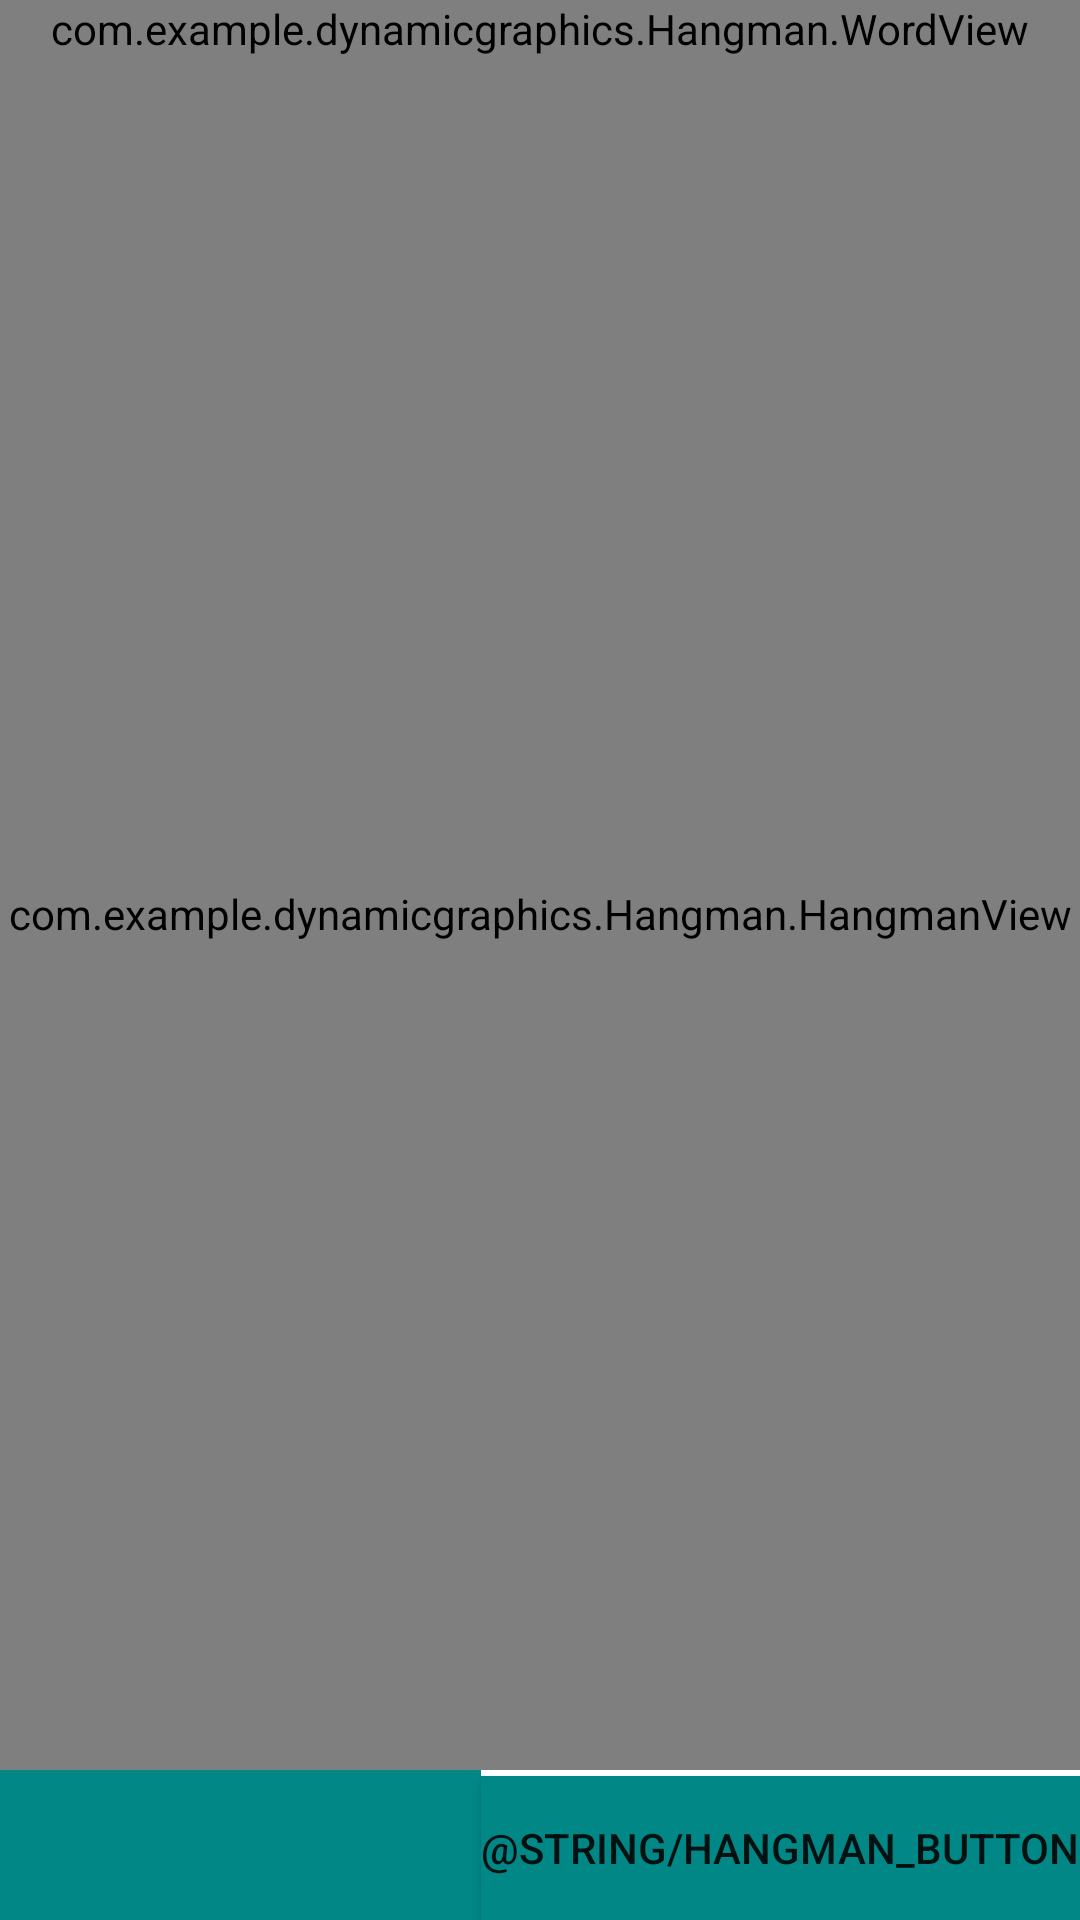

Produce the Android XML layout that renders to this screen, including the resource entries it uses.
<!-- AndroidManifest.xml: application theme Theme.DynamicGraphics -->
<!-- res/layout/activity_hangman.xml -->
<?xml version="1.0" encoding="utf-8"?>
<androidx.constraintlayout.widget.ConstraintLayout xmlns:android="http://schemas.android.com/apk/res/android"
    xmlns:app="http://schemas.android.com/apk/res-auto"
    xmlns:tools="http://schemas.android.com/tools"
    android:layout_width="match_parent"
    android:layout_height="match_parent"
    tools:context=".Hangman.HangmanActivity">
    <com.example.dynamicgraphics.Hangman.WordView
        android:layout_width="match_parent"
        android:layout_height="wrap_content"
        android:background="@color/purple_700"
        app:layout_constraintTop_toTopOf="parent"
        app:layout_constraintStart_toStartOf="parent"
        android:id="@+id/hangman_word_view" />
    <com.example.dynamicgraphics.Hangman.HangmanView
        android:layout_width="match_parent"
        android:layout_height="0dp"
        android:background="@color/purple_200"
        app:layout_constraintTop_toBottomOf="@+id/hangman_word_view"
        app:layout_constraintBottom_toTopOf="@+id/hangman_text_input"
        android:id="@+id/hangman_view"
        />
    <Button
        android:layout_width="wrap_content"
        android:layout_height="wrap_content"
        app:layout_constraintEnd_toEndOf="parent"
        app:layout_constraintBottom_toBottomOf="parent"
        android:background="@color/teal_700"
        android:id="@+id/hangman_send"
        android:text="@string/hangman_button"
        android:onClick="sendClicked"
        tools:ignore="UsingOnClickInXml" />
    <EditText
        android:layout_width="0dp"
        android:layout_height="50dp"
        android:background="@color/teal_700"
        app:layout_constraintBottom_toBottomOf="parent"
        app:layout_constraintStart_toStartOf="parent"
        app:layout_constraintEnd_toStartOf="@+id/hangman_send"
        android:id="@+id/hangman_text_input"
        android:autofillHints="letter"
        android:inputType="text"
        android:imeOptions="actionDone"/>

</androidx.constraintlayout.widget.ConstraintLayout>
<!-- resources referenced by this layout -->
<resources>
  <style name="Theme.DynamicGraphics" parent="Theme.MaterialComponents.DayNight.DarkActionBar">
          
          <item name="colorPrimary">@color/purple_500</item>
          <item name="colorPrimaryVariant">@color/purple_700</item>
          <item name="colorOnPrimary">@color/white</item>
          
          <item name="colorSecondary">@color/teal_200</item>
          <item name="colorSecondaryVariant">@color/teal_700</item>
          <item name="colorOnSecondary">@color/black</item>
          
          <item name="android:statusBarColor" tools:targetApi="l">?attr/colorPrimaryVariant</item>
          
      </style>
  <!-- not gathered from this repository: default colours our renderer supplied (Android Studio template values) -->
  <color name="purple_200">#FFBB86FC</color>
  <color name="purple_500">#FF6200EE</color>
  <color name="purple_700">#FF3700B3</color>
  <color name="teal_200">#FF03DAC5</color>
  <color name="teal_700">#FF018786</color>
  <color name="black">#FF000000</color>
  <color name="white">#FFFFFFFF</color>
</resources>
